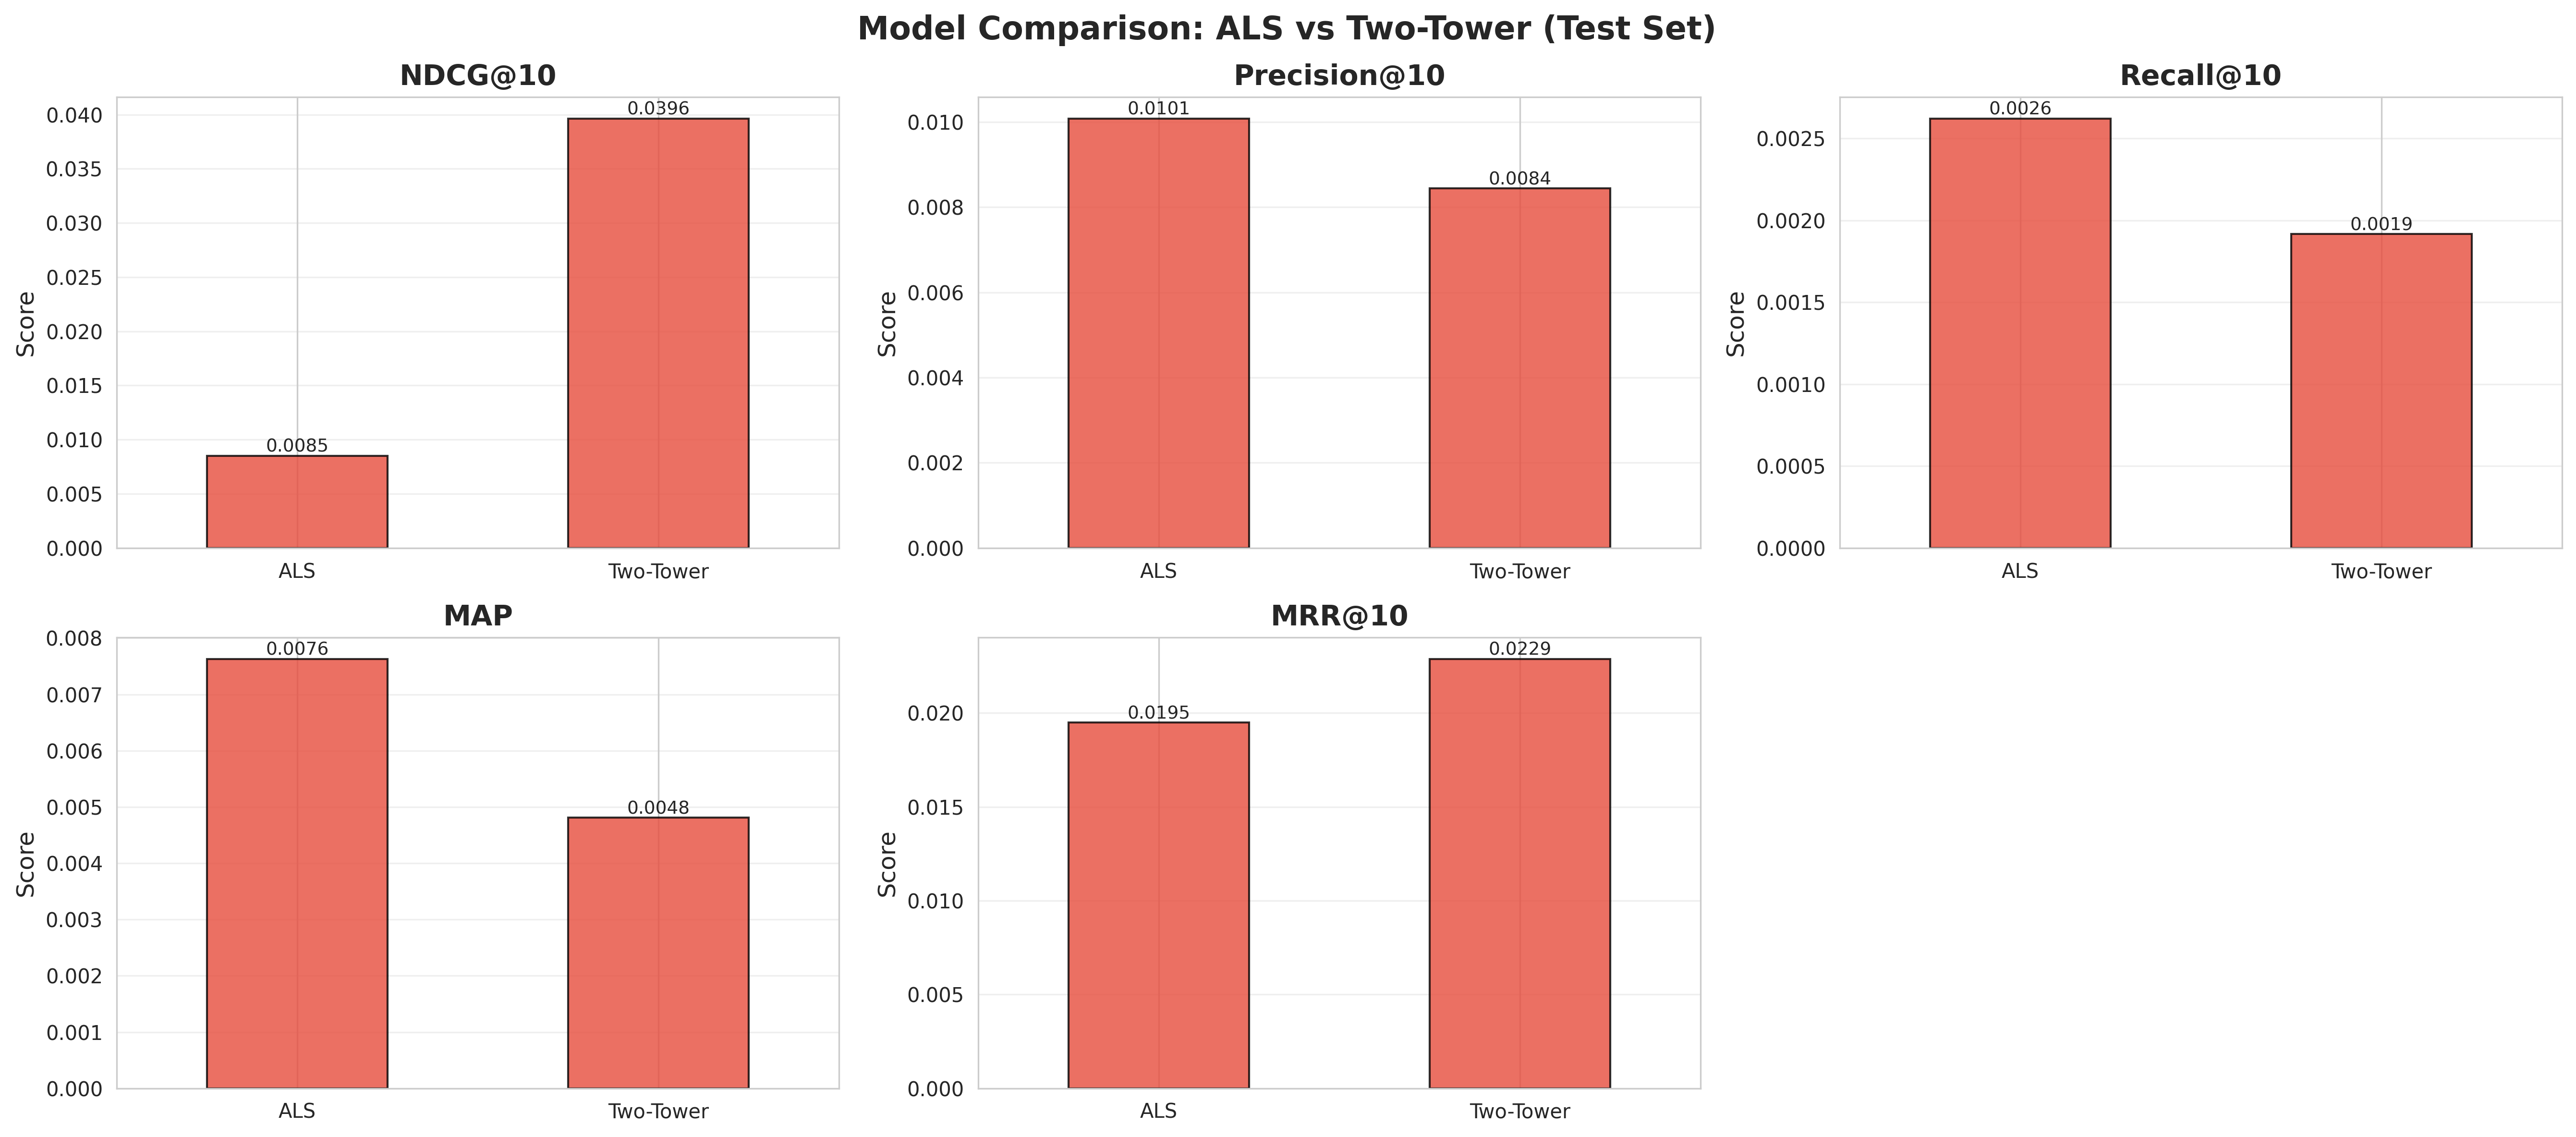

The data file committed next to this chart (first rows):
Model, Split, NDCG@5, NDCG@10, NDCG@20, Precision@5, Precision@10, Precision@20, Recall@5, Recall@10, Recall@20, MAP, MRR@10, MRR@20
ALS, validation, 0.006573, 0.01008, 0.01412, 0.00716, 0.01194, 0.01667, 0.0009143, 0.003211, 0.008925, 0.009415, 0.0231, 0.03285
ALS, test, 0.005624, 0.008514, 0.0107, 0.0062, 0.01008, 0.01238, 0.0007752, 0.002622, 0.006413, 0.007631, 0.01949, 0.02659
Two-Tower, validation, 0.03628, 0.05242, 0.07443, 0.01072, 0.01092, 0.01121, 0.001318, 0.002671, 0.005437, 0.00538, 0.03043, 0.03674
Two-Tower, test, 0.02788, 0.03964, 0.05698, 0.00836, 0.00844, 0.00852, 0.0009402, 0.001917, 0.003925, 0.00481, 0.02288, 0.0276
